Labelled photos from "dataset", an image-classification folder in Drak-Aris/ComputerVision_BananaSort. The possible labels are: mure malade, mure sain, tropmure malade, tropmure sain, vert malade, vert sain.

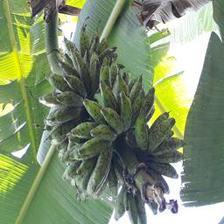
Label: vert malade

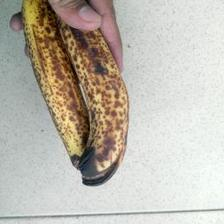
Label: mure malade

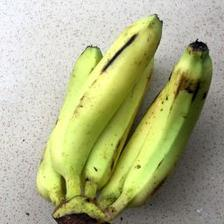
Label: vert sain

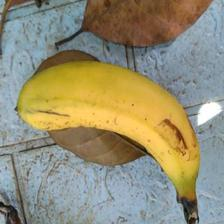
Label: mure sain

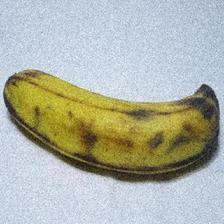
Label: tropmure sain

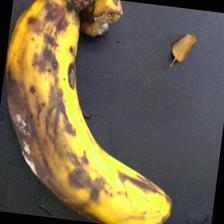
Label: tropmure malade
